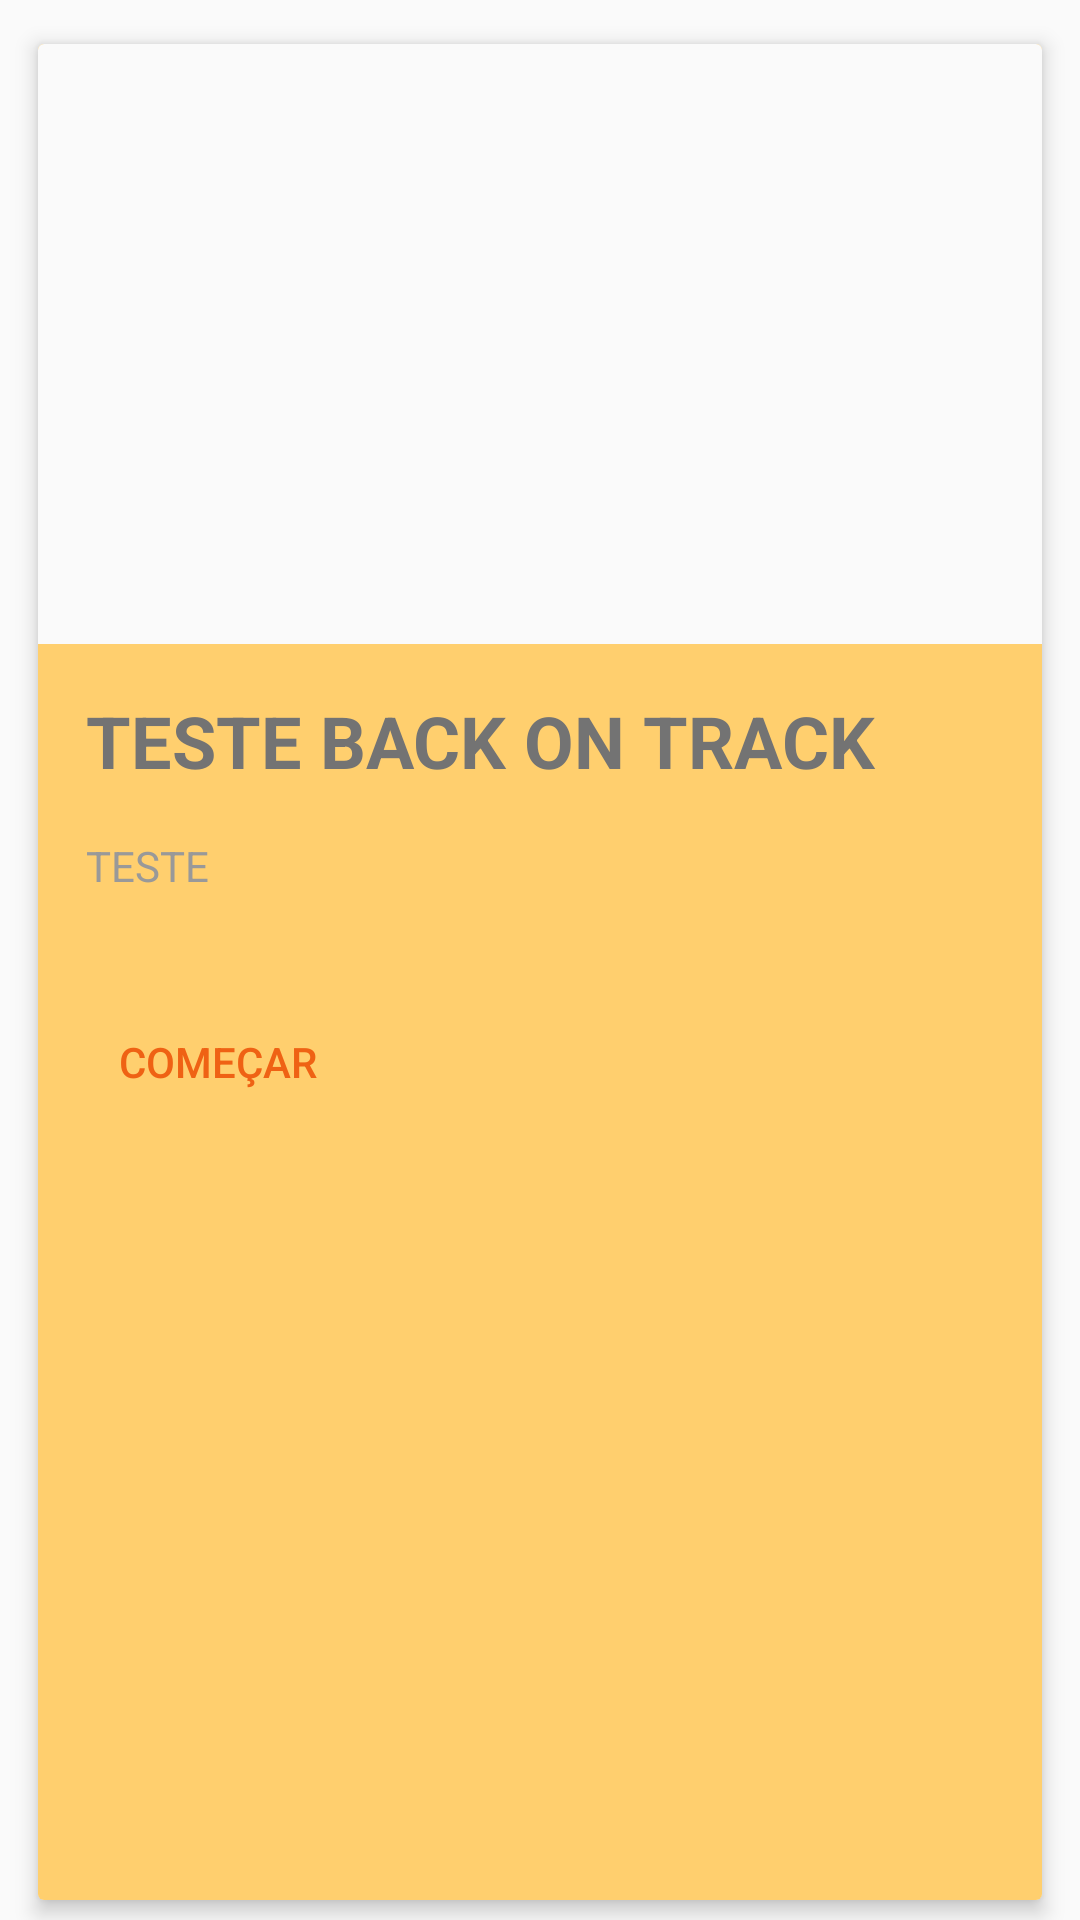

Layout XML and referenced resources for this Android screen:
<!-- AndroidManifest.xml: application theme AppTheme -->
<!-- res/layout/exercise_card.xml -->
<?xml version="1.0" encoding="utf-8"?>
<LinearLayout xmlns:android="http://schemas.android.com/apk/res/android"
    xmlns:app="http://schemas.android.com/apk/res-auto"
    android:layout_width="match_parent"
    android:layout_height="match_parent"
    android:orientation="vertical">


    
    <android.support.v7.widget.CardView xmlns:card_view="http://schemas.android.com/apk/res-auto"
        android:id="@+id/card_view"
        android:layout_width="match_parent"
        android:layout_height="match_parent"
        android:layout_gravity="center"
        android:layout_marginLeft="8dp"
        android:layout_marginRight="8dp"
        android:layout_marginTop="8dp"
        app:cardUseCompatPadding="true"
        card_view:cardCornerRadius="2dp"
        card_view:cardElevation="4dp">


        <RelativeLayout
            android:id="@+id/grid_layout_cardview"
            android:layout_width="match_parent"
            android:layout_height="match_parent"
            android:background="@color/colorAccent">

            <ImageView
                android:id="@+id/thumbnail_view"
                android:layout_width="match_parent"
                android:background="@color/white_view"
                android:layout_height="200dp" />

            <TextView
                android:id="@+id/title_text"
                android:layout_width="match_parent"
                android:layout_height="wrap_content"
                android:layout_below="@+id/thumbnail_view"
                android:paddingBottom="16dp"
                android:paddingLeft="16dp"
                android:paddingRight="16dp"
                android:paddingTop="16dp"
                android:text="TESTE BACK ON TRACK"
                android:textColor="@color/tertiaryText"
                android:textSize="24sp"
                android:textStyle="bold" />

            <TextView
                android:id="@+id/description_text"
                android:layout_width="300dp"
                android:layout_height="wrap_content"
                android:layout_below="@+id/title_text"
                android:paddingBottom="16dp"
                android:paddingLeft="16dp"
                android:paddingRight="16dp"
                android:text="TESTE"
                android:textColor="@color/primaryText"
                android:textSize="14sp" />

            <Button
                android:id="@+id/btn_start"
                android:layout_width="wrap_content"
                android:layout_height="wrap_content"
                android:layout_below="@+id/description_text"
                android:layout_margin="@dimen/activity_horizontal_margin"
                android:background="?attr/selectableItemBackgroundBorderless"
                android:paddingBottom="8dp"
                android:paddingLeft="8dp"
                android:paddingRight="8dp"
                android:paddingTop="8dp"
                android:text="@string/start_exercise"
                android:textColor="@color/secondaryText" />


        </RelativeLayout>

        <RelativeLayout
            android:id="@+id/view_card_lock"
            android:layout_width="match_parent"
            android:layout_height="match_parent"
            android:background="@drawable/gradient"
            android:visibility="gone"
            >

            <ImageView
                android:layout_width="wrap_content"
                android:layout_height="wrap_content"
                android:layout_centerHorizontal="true"
                android:layout_centerVertical="true"
                android:src="@drawable/ic_lock"
                android:clickable="true">
            </ImageView>
        </RelativeLayout>

    </android.support.v7.widget.CardView>

</LinearLayout>
<!-- resources referenced by this layout -->
<resources>
  <color name="colorAccent">#FFCF6E</color>
  <color name="primaryText">#999999</color>
  <color name="secondaryText">#EF6214</color>
  <color name="tertiaryText">#737373</color>
  <color name="white_view">#fafafa</color>
  <dimen name="activity_horizontal_margin">16dp</dimen>
  <!-- drawable gradient (drawable) -->
  <?xml version="1.0" encoding="utf-8"?>
  <selector  xmlns:android="http://schemas.android.com/apk/res/android">
      <item>
          <shape xmlns:android="http://schemas.android.com/apk/res/android"
              android:shape="rectangle" >
              <gradient
                  android:angle="90"
                  android:endColor="#CF000000"
                  android:centerColor="#9F000000"
                  android:startColor="#CF000000"
                  android:type="linear" />
  
          </shape>
      </item>
  </selector >
  <!-- drawable ic_lock (drawable) -->
  <vector android:height="128dp" android:viewportHeight="32.0"
      android:viewportWidth="32.0" android:width="128dp" xmlns:android="http://schemas.android.com/apk/res/android">
      <path android:fillColor="@color/icons" android:pathData="M23.5,13.5L23.5,10c0,-4.1 -3.4,-7.5 -7.5,-7.5s-7.5,3.4 -7.5,7.5v3.5c-1.7,0 -3,1.3 -3,3v5c0,4.4 3.6,8 8,8h5c4.4,0 8,-3.6 8,-8v-5C26.5,14.8 25.2,13.5 23.5,13.5zM16.5,21.4v2.6c0,0.3 -0.2,0.5 -0.5,0.5s-0.5,-0.2 -0.5,-0.5v-2.6c-0.6,-0.2 -1,-0.8 -1,-1.4c0,-0.8 0.7,-1.5 1.5,-1.5s1.5,0.7 1.5,1.5C17.5,20.6 17.1,21.2 16.5,21.4zM20.5,13.5h-9L11.5,10c0,-2.5 2,-4.5 4.5,-4.5s4.5,2 4.5,4.5L20.5,13.5z"/>
  </vector>
  <!-- drawable start_exercise_100px: png bitmap (drawable, 2418 bytes) -->
  <string name="start_exercise">COMEÇAR</string>
  <style name="AppTheme" parent="Theme.AppCompat.Light">
          
          <item name="colorPrimary">@color/colorPrimary</item>
          <item name="colorPrimaryDark">@color/colorPrimaryDark</item>
          <item name="colorAccent">@color/colorAccent</item>
          <item name="android:textColorPrimary">@color/primaryText</item>
          <item name="android:textColorSecondary">@color/secondaryText</item>
          <item name="android:textColor">@color/primaryText</item>
          <item name="android:windowContentOverlay">@null</item>
      </style>
  <color name="icons">#F9B041</color>
  <color name="colorPrimary">#5A6175</color>
  <color name="colorPrimaryDark">#5A6175</color>
</resources>
